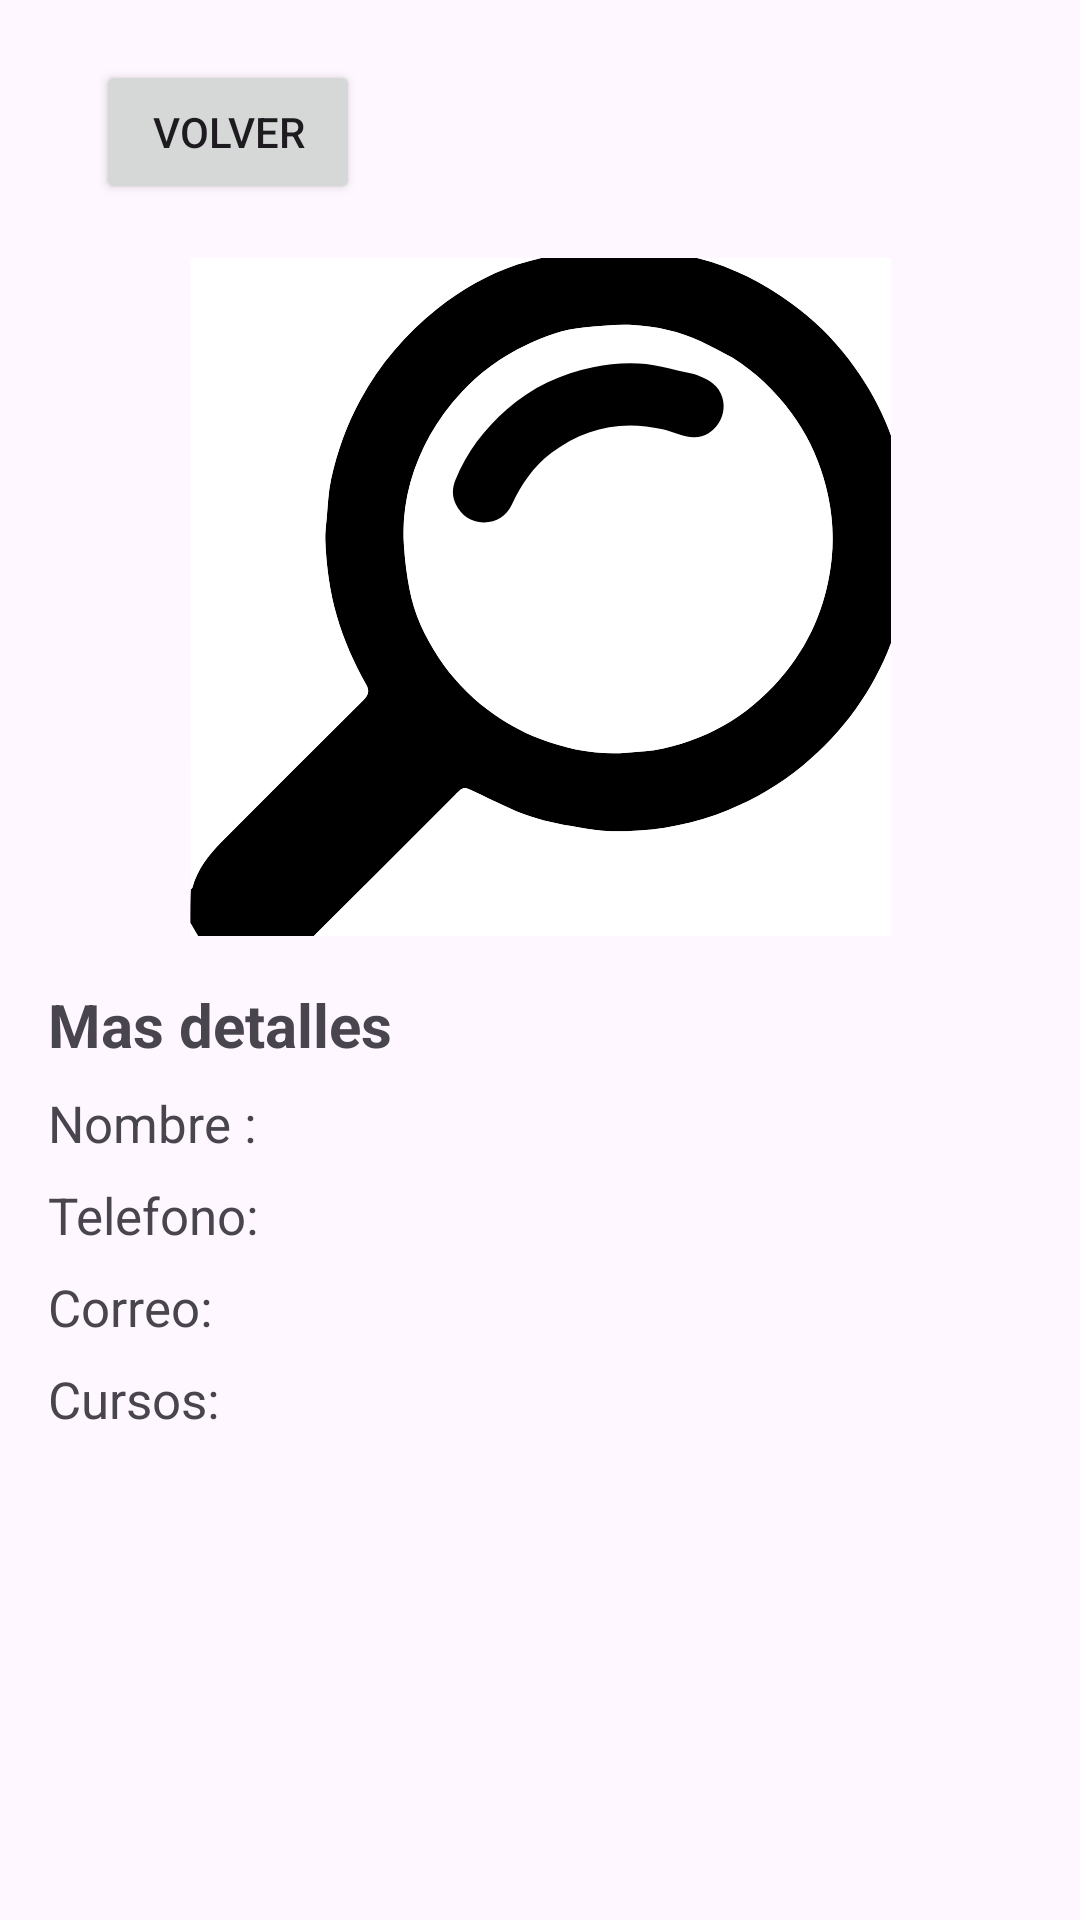

This screen was rendered from an Android layout file. Write that file and the resources it references.
<!-- AndroidManifest.xml: application theme Theme.HomeCourseAndroid -->
<!-- res/layout/activity_detalles_profesor.xml -->
<?xml version="1.0" encoding="utf-8"?>
<androidx.constraintlayout.widget.ConstraintLayout
    xmlns:android="http://schemas.android.com/apk/res/android"
    xmlns:app="http://schemas.android.com/apk/res-auto"
    xmlns:tools="http://schemas.android.com/tools"
    android:layout_width="match_parent"
    android:layout_height="match_parent"
    android:padding="16dp"
    tools:context=".Activities.DetallesProfesorActivity">

    <ImageView
        android:id="@+id/profImage"
        android:layout_width="234dp"
        android:layout_height="226dp"
        android:layout_marginTop="70dp"
        android:scaleType="centerCrop"
        android:src="@drawable/detallesicon"
        app:layout_constraintBottom_toTopOf="@+id/tvCourseTitle"
        app:layout_constraintDimensionRatio="16:9"
        app:layout_constraintEnd_toEndOf="parent"
        app:layout_constraintStart_toStartOf="parent"
        app:layout_constraintTop_toTopOf="parent" />

    <TextView
        android:id="@+id/tvCourseTitle"
        android:layout_width="0dp"
        android:layout_height="wrap_content"
        android:text="Mas detalles"
        android:textSize="20sp"
        android:textStyle="bold"
        app:layout_constraintTop_toBottomOf="@+id/profImage"
        app:layout_constraintStart_toStartOf="parent"
        app:layout_constraintEnd_toEndOf="parent"
        android:layout_marginTop="16dp"/>

    <TextView
        android:id="@+id/vtNombreProf"
        android:layout_width="0dp"
        android:layout_height="wrap_content"
        android:text="Nombre : "
        android:textSize="17dp"
        app:layout_constraintTop_toBottomOf="@+id/tvCourseTitle"
        app:layout_constraintStart_toStartOf="parent"
        app:layout_constraintEnd_toEndOf="parent"
        android:layout_marginTop="8dp"/>

    <TextView
        android:id="@+id/vtTelfProf"
        android:layout_width="0dp"
        android:layout_height="wrap_content"
        android:text="Telefono: "
        android:textSize="17dp"
        app:layout_constraintTop_toBottomOf="@+id/vtNombreProf"
        app:layout_constraintStart_toStartOf="parent"
        app:layout_constraintEnd_toEndOf="parent"
        android:layout_marginTop="8dp"/>

    <TextView
        android:id="@+id/vtCorrProfesor"
        android:layout_width="0dp"
        android:layout_height="wrap_content"
        android:text="Correo: "
        android:textSize="17dp"
        app:layout_constraintTop_toBottomOf="@+id/vtTelfProf"
        app:layout_constraintStart_toStartOf="parent"
        app:layout_constraintEnd_toEndOf="parent"
        android:layout_marginTop="8dp"/>


    <TextView
        android:id="@+id/vtN"
        android:layout_width="0dp"
        android:layout_height="wrap_content"
        android:layout_marginTop="8dp"
        android:text="Cursos:  "
        android:textSize="17dp"
        app:layout_constraintEnd_toEndOf="parent"
        app:layout_constraintStart_toStartOf="parent"
        app:layout_constraintTop_toBottomOf="@+id/vtCorrProfesor" />

    <Button
        android:id="@+id/btnVolverProf"
        android:layout_width="wrap_content"
        android:layout_height="wrap_content"
        android:layout_marginStart="16dp"
        android:layout_marginTop="4dp"
        android:text="Volver"
        app:layout_constraintStart_toStartOf="parent"
        app:layout_constraintTop_toTopOf="parent" />

    <TextView
        android:id="@+id/vtCurProf"
        android:layout_width="315dp"
        android:layout_height="215dp"
        android:layout_marginTop="10dp"
        android:lineSpacingExtra="8dp"
        android:textSize="17dp"
        app:layout_constraintEnd_toEndOf="parent"
        app:layout_constraintHorizontal_bias="1.0"
        app:layout_constraintStart_toStartOf="parent"
        app:layout_constraintTop_toBottomOf="@+id/vtN" />

</androidx.constraintlayout.widget.ConstraintLayout>
<!-- resources referenced by this layout -->
<resources>
  <!-- drawable detallesicon: vector/xml drawable (drawable, 6310 chars, omitted) -->
  <style name="Theme.HomeCourseAndroid" parent="Base.Theme.HomeCourseAndroid" />
  <style name="Base.Theme.HomeCourseAndroid" parent="Theme.Material3.DayNight.NoActionBar">
          
          
      </style>
</resources>
